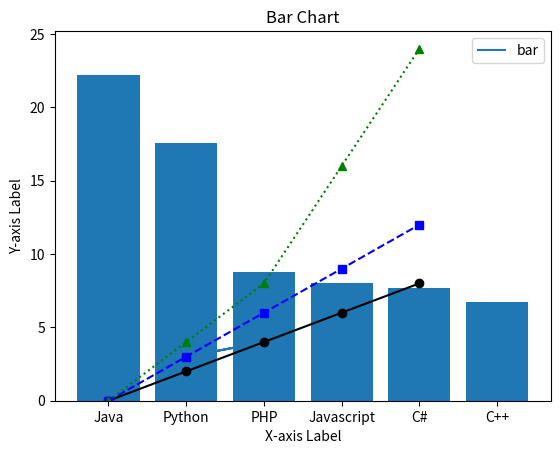

Write the Python code that produced this figure.
# -*- coding: utf-8 -*-
"""
Created on Sat Aug 30 16:03:41 2025

@author: Bhavya
"""

#1.Write a Python program to draw a line with suitable label in the x axis
#, y axis and a title.

import matplotlib.pyplot as plt 
x = [1,2,1] 
y = [3,4,3] 
plt.plot(x, y)
plt.title("Line Chart")
plt.legend(["Line"])
plt.show()

#2.Write a Python program to plot two or more lines on same plot with 
#suitable legends of each line.

import matplotlib.pyplot as plt
x1 = [0,1,2,3,4]
y1 = [0,2,4,6,8]
x2 = [0,1,2,3,4]
y2 = [0,3,6,9,12]
x3 = [0,1,2,3,4]
y3 = [0,4,8,16,24]
plt.plot(x1, y1, label='Line 1', color='black', linestyle='-', marker='o')
plt.plot(x2, y2, label='Line 2', color='blue', linestyle='--', marker='s')
plt.plot(x3, y3, label='Line 3', color='green', linestyle=':', marker='^')
plt.xlabel('X-axis Label')
plt.ylabel('Y-axis Label')
plt.legend()
plt.show()

#3.Write a Python programming to display a bar chart of the popularity of 
#programming Languages.
#Sample data:
#Programming languages: Java, Python, PHP, JavaScript, C#, C++
#Popularity: 22.2, 17.6, 8.8, 8, 7.7, 6.7

import matplotlib.pyplot as plt  
x = ['Java','Python','PHP','Javascript','C#','C++'] 
y = [22.2, 17.6, 8.8, 8, 7.7, 6.7] 

plt.bar(x, y)
plt.title("Bar Chart")
plt.legend(["bar"])
plt.show()